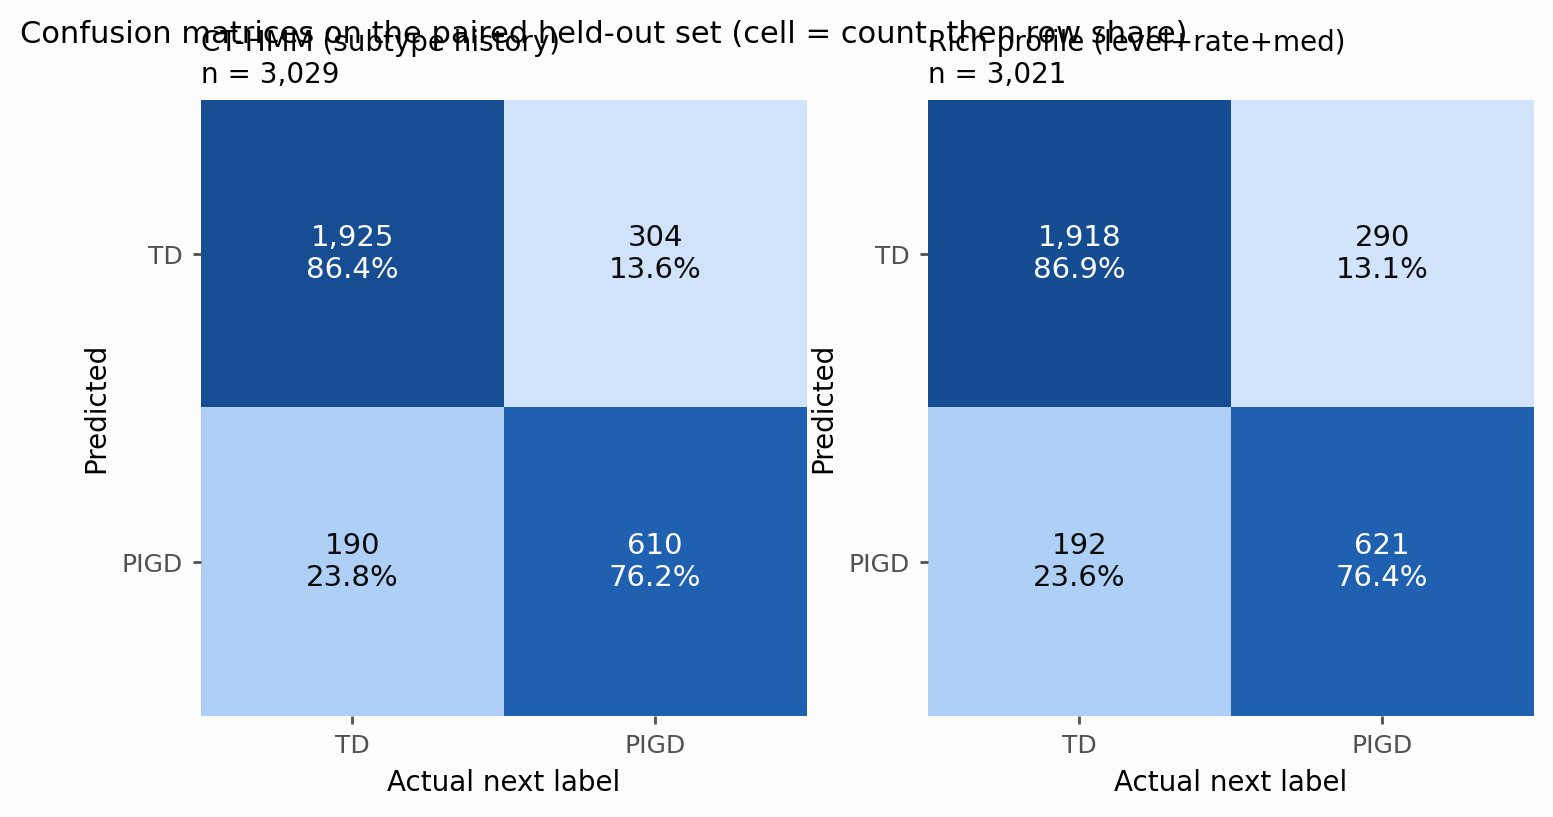

The table this chart was drawn from, first rows:
method, predicted, actual, n, row_share
CT-HMM (subtype history), TD, TD, 1925, 0.8636
CT-HMM (subtype history), TD, PIGD, 304, 0.1364
CT-HMM (subtype history), PIGD, TD, 190, 0.2375
CT-HMM (subtype history), PIGD, PIGD, 610, 0.7625
Rich profile (level+rate+med), TD, TD, 1918, 0.8687
Rich profile (level+rate+med), TD, PIGD, 290, 0.1313
Rich profile (level+rate+med), PIGD, TD, 192, 0.2362
Rich profile (level+rate+med), PIGD, PIGD, 621, 0.7638
